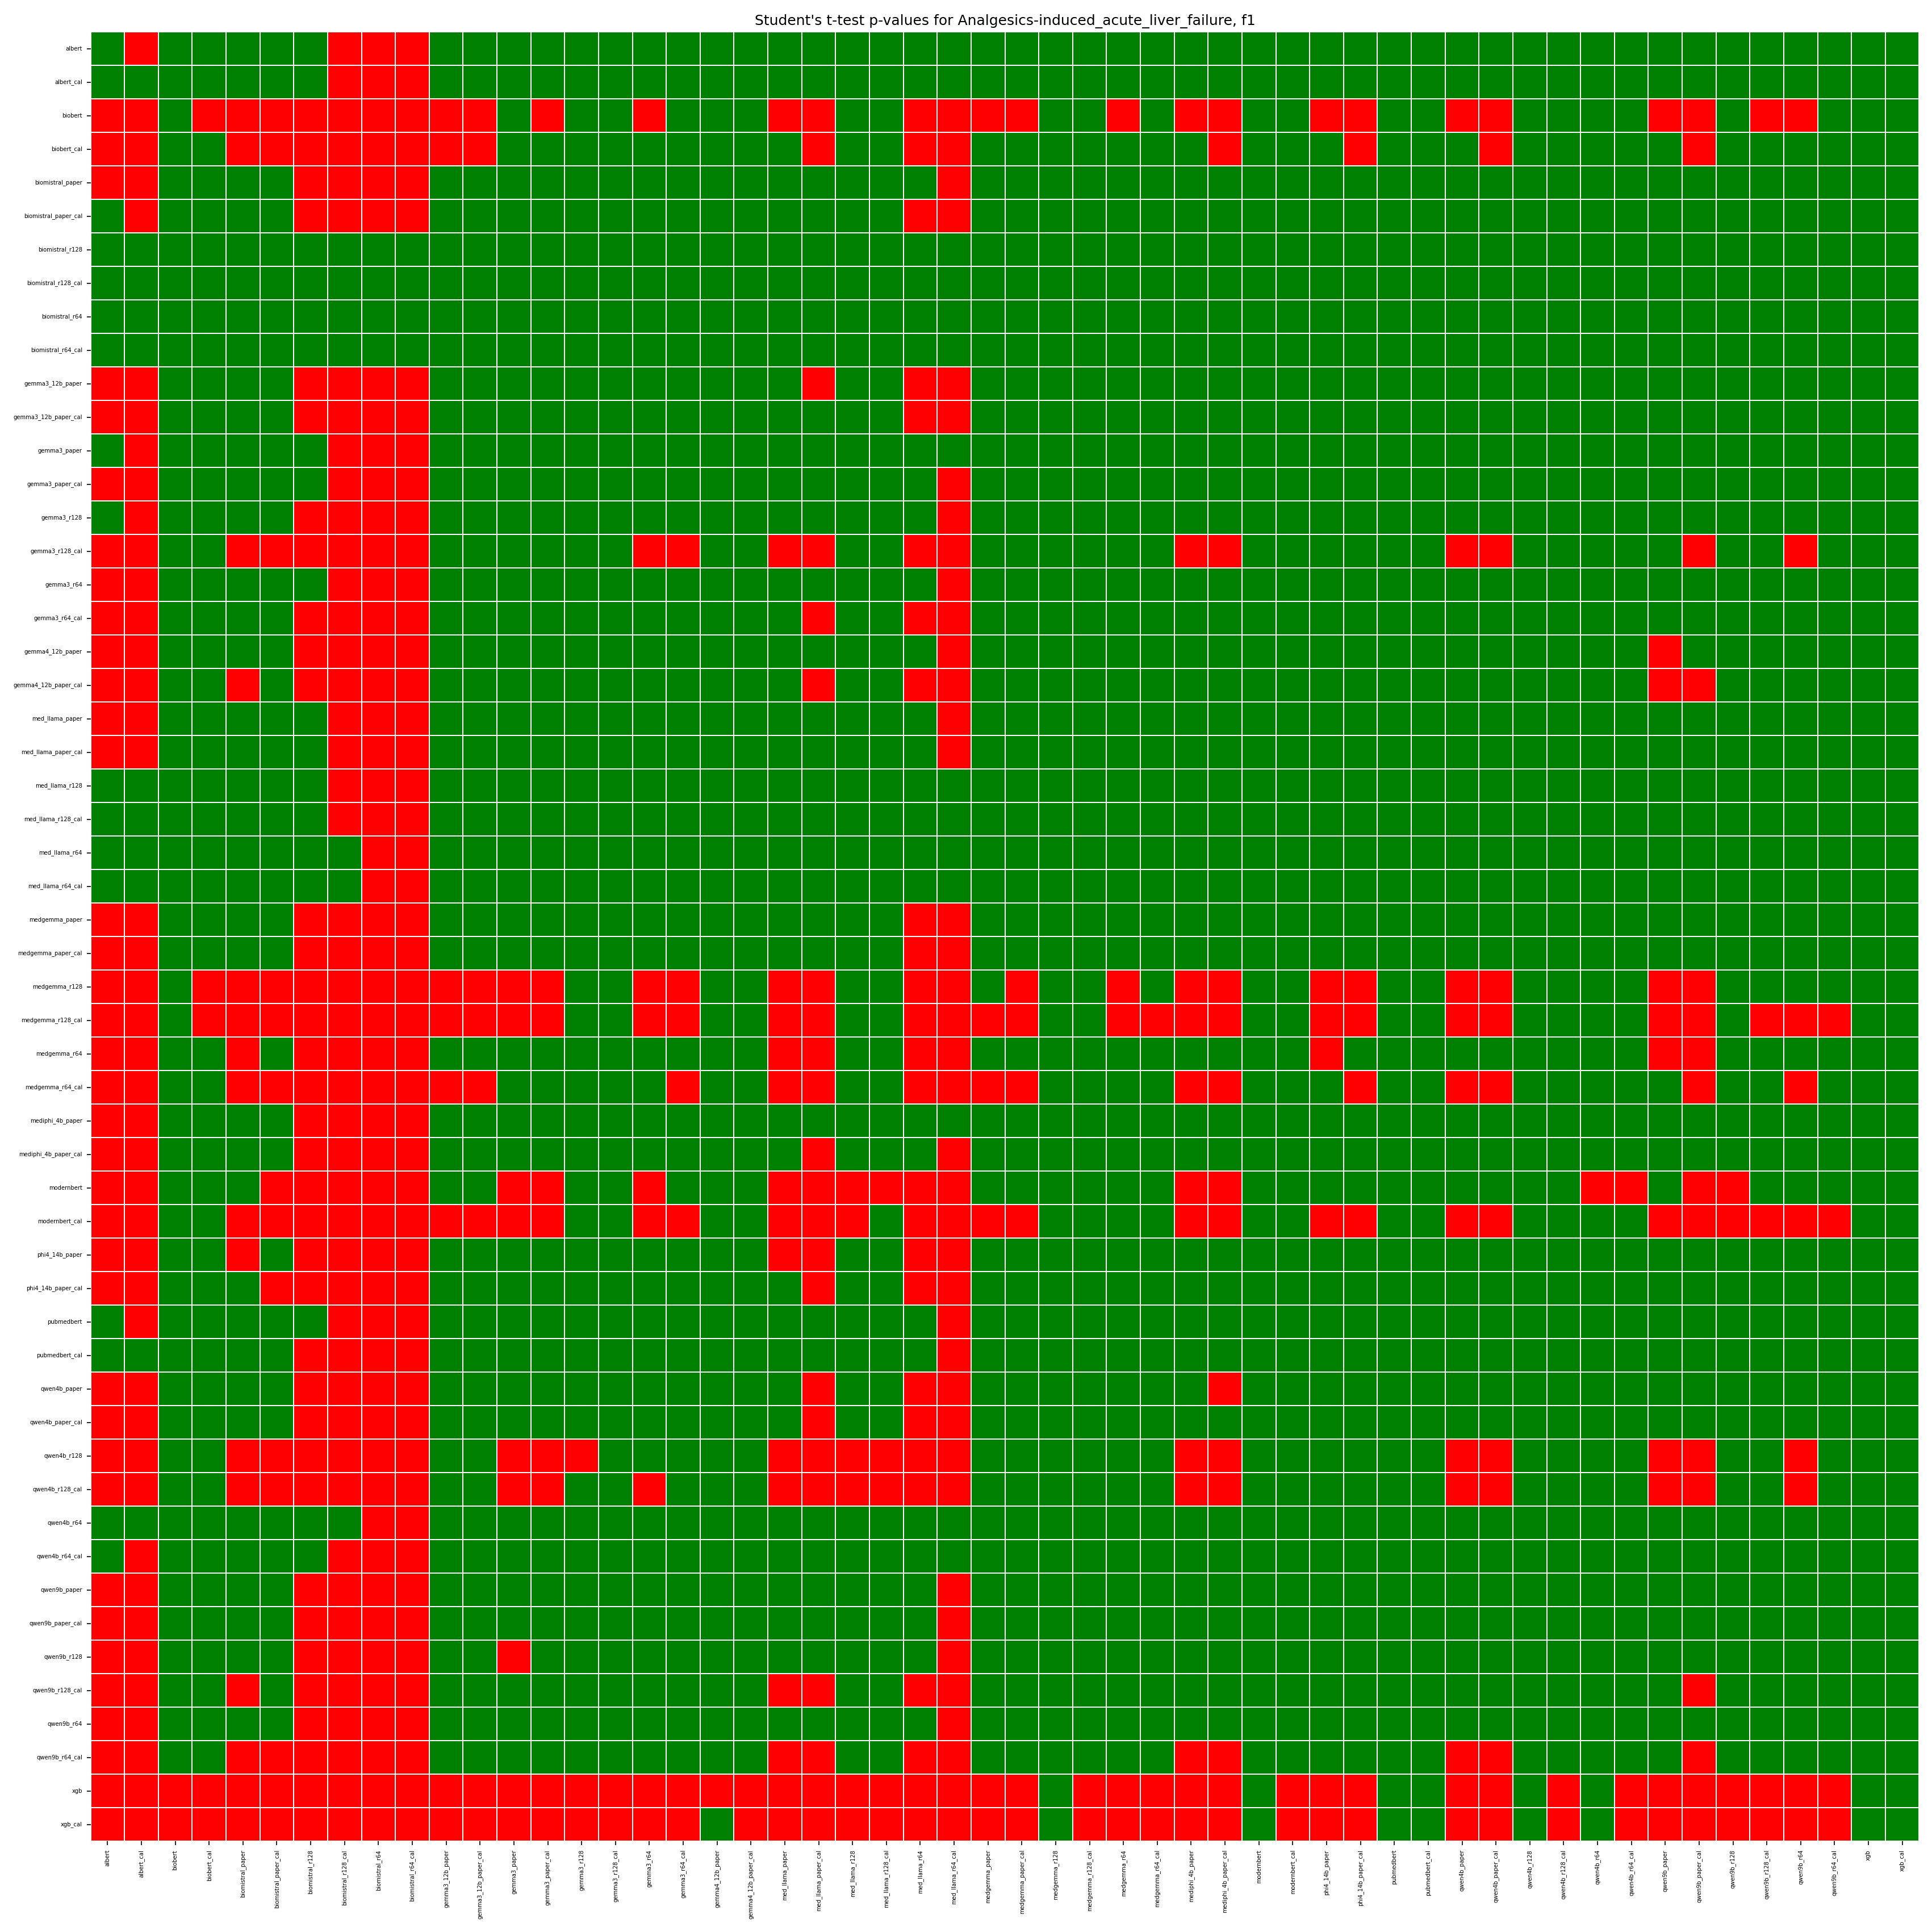

Data behind this chart, as committed beside it:
, albert, albert_cal, biobert, biobert_cal, biomistral_paper, biomistral_paper_cal, biomistral_r128, biomistral_r128_cal, biomistral_r64, biomistral_r64_cal, gemma3_12b_paper, gemma3_12b_paper_cal, gemma3_paper, gemma3_paper_cal, gemma3_r128, gemma3_r128_cal, gemma3_r64, gemma3_r64_cal, gemma4_12b_paper, gemma4_12b_paper_cal, med_llama_paper, med_llama_paper_cal, med_llama_r128
albert, 1.0, 0.00461, 0.9996, 0.9959, 0.9963, 0.9492, 0.103, 0.01761, 0.005729, 0.003911, 0.9943, 0.9752, 0.933, 0.9863, 0.9367, 0.9896, 0.9828, 0.9773, 0.9914, 0.9966, 0.9946, 0.9756, 0.8475
albert_cal, 0.9954, 1.0, 0.9997, 0.9978, 0.9986, 0.9756, 0.1339, 0.0319, 0.008489, 0.004693, 0.9979, 0.9874, 0.9649, 0.9938, 0.9598, 0.994, 0.9941, 0.989, 0.9948, 0.9975, 0.9991, 0.9933, 0.9022
biobert, 0.0004144, 0.0002872, 1.0, 0.02488, 0.006996, 0.01664, 0.01897, 0.001107, 0.0001394, 0.0001729, 0.005075, 0.008063, 0.06985, 0.03465, 0.1637, 0.3982, 0.02238, 0.06167, 0.1386, 0.175, 0.006631, 0.000416, 0.1178
biobert_cal, 0.004121, 0.002246, 0.9751, 1.0, 0.0352, 0.02079, 0.02538, 0.001468, 0.0001438, 0.0001087, 0.01782, 0.008978, 0.1882, 0.1795, 0.3238, 0.7741, 0.1216, 0.2243, 0.3588, 0.4738, 0.05481, 0.002504, 0.219
biomistral_paper, 0.003678, 0.001418, 0.993, 0.9648, 1.0, 0.5688, 0.03814, 0.001072, 0.002207, 0.0005755, 0.8919, 0.753, 0.5378, 0.7228, 0.7575, 0.9517, 0.6733, 0.8148, 0.9013, 0.9895, 0.478, 0.2104, 0.5197
biomistral_paper_cal, 0.05081, 0.02435, 0.9834, 0.9792, 0.4312, 1.0, 0.04028, 0.001215, 0.0007553, 2.452761974580664e-05, 0.8699, 0.7767, 0.4965, 0.6577, 0.8296, 0.9905, 0.6111, 0.8808, 0.7342, 0.8852, 0.4343, 0.1645, 0.4874
biomistral_r128, 0.897, 0.8661, 0.981, 0.9746, 0.9619, 0.9597, 1.0, 0.7096, 0.3064, 0.5014, 0.9614, 0.9557, 0.9326, 0.9487, 0.9721, 0.9756, 0.9366, 0.9543, 0.9704, 0.9868, 0.9367, 0.9392, 0.9265
biomistral_r128_cal, 0.9824, 0.9681, 0.9989, 0.9985, 0.9989, 0.9988, 0.2904, 1.0, 0.05198, 0.07751, 0.9977, 0.9944, 0.9897, 0.9957, 0.9987, 0.9991, 0.9925, 0.9966, 0.9954, 0.9998, 0.9937, 0.9965, 0.9868
biomistral_r64, 0.9943, 0.9915, 0.9999, 0.9999, 0.9978, 0.9992, 0.6936, 0.948, 1.0, 0.8725, 0.9994, 0.9998, 0.9915, 0.9982, 0.9982, 0.9996, 0.9976, 0.9993, 0.9942, 0.9979, 0.997, 0.9991, 0.9876
biomistral_r64_cal, 0.9961, 0.9953, 0.9998, 0.9999, 0.9994, 1, 0.4986, 0.9225, 0.1275, 1.0, 0.9999, 0.9996, 0.9963, 0.9993, 0.9995, 1, 0.9995, 1, 0.9966, 0.9991, 0.9992, 0.9999, 0.9957
gemma3_12b_paper, 0.005723, 0.002149, 0.9949, 0.9822, 0.1081, 0.1301, 0.03862, 0.002347, 0.0005854, 8.582725683148329e-05, 1.0, 0.3434, 0.3154, 0.4061, 0.5541, 0.9293, 0.299, 0.6172, 0.5914, 0.7518, 0.119, 0.005987, 0.3386
gemma3_12b_paper_cal, 0.02482, 0.0126, 0.9919, 0.991, 0.247, 0.2233, 0.04426, 0.00564, 0.000227, 0.0003561, 0.6566, 1.0, 0.3786, 0.4782, 0.5941, 0.9329, 0.4063, 0.6864, 0.6106, 0.7388, 0.2443, 0.05099, 0.3869
gemma3_paper, 0.06699, 0.03505, 0.9301, 0.8118, 0.4622, 0.5035, 0.06738, 0.0103, 0.008543, 0.003735, 0.6846, 0.6214, 1.0, 0.7544, 0.7025, 0.9217, 0.6312, 0.7512, 0.7495, 0.8325, 0.4283, 0.3146, 0.4854
gemma3_paper_cal, 0.01366, 0.006249, 0.9654, 0.8205, 0.2772, 0.3423, 0.05126, 0.00434, 0.00184, 0.0006692, 0.5939, 0.5218, 0.2456, 1.0, 0.6154, 0.9437, 0.3744, 0.7067, 0.6392, 0.7664, 0.1329, 0.08242, 0.3416
gemma3_r128, 0.0633, 0.04021, 0.8363, 0.6762, 0.2425, 0.1704, 0.02786, 0.001254, 0.001824, 0.0005257, 0.4459, 0.4059, 0.2975, 0.3846, 1.0, 0.9462, 0.3547, 0.5081, 0.5202, 0.6406, 0.2571, 0.1307, 0.2329
gemma3_r128_cal, 0.0104, 0.005964, 0.6018, 0.2259, 0.04827, 0.009545, 0.02444, 0.0008653, 0.0004299, 1.8950413564811086e-05, 0.07068, 0.06714, 0.07829, 0.05629, 0.05384, 1.0, 0.04909, 0.01035, 0.2613, 0.2978, 0.03946, 0.007683, 0.05942
gemma3_r64, 0.01721, 0.00591, 0.9776, 0.8784, 0.3267, 0.3889, 0.06336, 0.007496, 0.002428, 0.0004902, 0.701, 0.5937, 0.3688, 0.6256, 0.6453, 0.9509, 1.0, 0.8062, 0.688, 0.7871, 0.124, 0.09773, 0.4011
gemma3_r64_cal, 0.02269, 0.01102, 0.9383, 0.7757, 0.1852, 0.1192, 0.04568, 0.003375, 0.0006846, 4.346336208738144e-05, 0.3828, 0.3136, 0.2488, 0.2933, 0.4919, 0.9896, 0.1938, 1.0, 0.5192, 0.639, 0.1291, 0.0268, 0.2485
gemma4_12b_paper, 0.008562, 0.005227, 0.8614, 0.6412, 0.09869, 0.2658, 0.02962, 0.004554, 0.005798, 0.003361, 0.4086, 0.3894, 0.2505, 0.3608, 0.4798, 0.7387, 0.312, 0.4808, 1.0, 0.7228, 0.146, 0.1226, 0.3125
gemma4_12b_paper_cal, 0.003418, 0.002456, 0.825, 0.5262, 0.01047, 0.1148, 0.0132, 0.0002365, 0.002087, 0.0009098, 0.2482, 0.2612, 0.1675, 0.2336, 0.3594, 0.7022, 0.2129, 0.361, 0.2772, 1.0, 0.08681, 0.04331, 0.2184
med_llama_paper, 0.005397, 0.0009417, 0.9934, 0.9452, 0.522, 0.5657, 0.06326, 0.006331, 0.002981, 0.0007641, 0.881, 0.7557, 0.5717, 0.8671, 0.7429, 0.9605, 0.876, 0.8709, 0.854, 0.9132, 1.0, 0.218, 0.5324
med_llama_paper_cal, 0.02438, 0.006704, 0.9996, 0.9975, 0.7896, 0.8355, 0.06083, 0.003513, 0.000894, 0.0001177, 0.994, 0.949, 0.6854, 0.9176, 0.8693, 0.9923, 0.9023, 0.9732, 0.8774, 0.9567, 0.782, 1.0, 0.6375
med_llama_r128, 0.1525, 0.0978, 0.8822, 0.781, 0.4803, 0.5126, 0.07347, 0.01322, 0.01242, 0.004261, 0.6614, 0.6131, 0.5146, 0.6584, 0.7671, 0.9406, 0.5989, 0.7515, 0.6875, 0.7816, 0.4676, 0.3625, 1.0
med_llama_r128_cal, 0.1254, 0.08375, 0.8371, 0.7096, 0.3952, 0.4173, 0.06096, 0.01126, 0.01015, 0.00478, 0.5694, 0.5324, 0.3673, 0.5333, 0.6633, 0.9003, 0.4858, 0.6427, 0.6086, 0.7066, 0.3747, 0.286, 0.1532
med_llama_r64, 0.6956, 0.5694, 0.9963, 0.9956, 0.9369, 0.9541, 0.1682, 0.1561, 0.006948, 0.03989, 0.9864, 0.9932, 0.8465, 0.9251, 0.9272, 0.9803, 0.9374, 0.9661, 0.9474, 0.9667, 0.9155, 0.9201, 0.8175
med_llama_r64_cal, 0.7676, 0.6086, 0.9994, 0.9996, 0.9739, 0.9823, 0.1527, 0.1073, 0.002375, 0.01794, 0.9972, 0.9991, 0.8866, 0.9588, 0.9542, 0.991, 0.9659, 0.9843, 0.9676, 0.9844, 0.9552, 0.9707, 0.8527
medgemma_paper, 0.0405, 0.02566, 0.969, 0.9171, 0.2827, 0.2813, 0.02025, 0.001421, 0.0001421, 0.0009424, 0.624, 0.5565, 0.4116, 0.5171, 0.6523, 0.9215, 0.4714, 0.6598, 0.636, 0.8154, 0.3341, 0.1352, 0.4127
medgemma_paper_cal, 0.02845, 0.01682, 0.9778, 0.9428, 0.2421, 0.1909, 0.02403, 0.0008165, 0.0001429, 0.0003304, 0.626, 0.5407, 0.392, 0.5041, 0.6576, 0.9493, 0.4523, 0.6758, 0.6304, 0.8155, 0.2992, 0.08085, 0.3937
medgemma_r128, 0.001111, 0.0005629, 0.1756, 0.04167, 0.01282, 0.02096, 0.02533, 0.002483, 0.000449, 0.0002542, 0.005896, 0.008128, 0.04226, 0.01867, 0.1341, 0.2487, 0.002925, 0.0272, 0.09611, 0.1472, 0.002287, 0.001809, 0.08205
medgemma_r128_cal, 0.001799, 0.0009493, 0.1544, 0.01201, 0.01033, 0.00316, 0.02012, 0.0009673, 0.0001564, 1.8130849201547505e-05, 0.001917, 0.001966, 0.03757, 0.01242, 0.06215, 0.09185, 0.004187, 0.0008583, 0.1139, 0.1261, 0.004851, 0.0003015, 0.05207
medgemma_r64, 0.0002539, 0.0001232, 0.9796, 0.6817, 0.01366, 0.1235, 0.02934, 0.002108, 0.001018, 0.0004974, 0.1669, 0.2084, 0.202, 0.2384, 0.4239, 0.776, 0.1598, 0.3916, 0.3986, 0.6079, 0.03093, 0.01223, 0.265
medgemma_r64_cal, 0.003861, 0.002244, 0.8067, 0.08935, 0.02725, 0.006359, 0.02177, 0.0008995, 6.335721204864253e-05, 3.9188768496623005e-05, 0.01964, 0.01079, 0.111, 0.06972, 0.1681, 0.6135, 0.05259, 0.04536, 0.2631, 0.3144, 0.02914, 0.0008315, 0.1341
mediphi_4b_paper, 0.03643, 0.01578, 0.9626, 0.8877, 0.3735, 0.4184, 0.04869, 0.00132, 0.002415, 6.204387429109559e-05, 0.7277, 0.6301, 0.4265, 0.6793, 0.7926, 0.9931, 0.5781, 0.8677, 0.7096, 0.8525, 0.3394, 0.1457, 0.412
mediphi_4b_paper_cal, 0.01247, 0.004646, 0.9972, 0.9789, 0.3728, 0.4399, 0.04833, 0.002317, 0.0005817, 6.33058666186237e-05, 0.8863, 0.7474, 0.4627, 0.7372, 0.7475, 0.9888, 0.6388, 0.927, 0.7355, 0.8716, 0.3223, 0.00586, 0.461
modernbert, 0.01208, 0.007463, 0.4614, 0.2312, 0.05495, 0.04387, 0.02617, 0.001467, 0.001604, 0.0003192, 0.1046, 0.1134, 0.01706, 0.02236, 0.06512, 0.2929, 0.03783, 0.05268, 0.2108, 0.2379, 0.0317, 0.01925, 0.005151
modernbert_cal, 0.001868, 0.001036, 0.297, 0.06919, 0.01549, 0.01073, 0.0212, 0.0008223, 0.0002698, 4.29118348864721e-05, 0.0168, 0.02207, 0.02114, 0.001943, 0.06789, 0.1341, 0.003781, 0.003085, 0.1386, 0.1536, 0.004252, 0.0007602, 0.03925
phi4_14b_paper, 0.0006354, 0.0001073, 0.9907, 0.8893, 0.04295, 0.2038, 0.03794, 0.002111, 0.001338, 0.0002466, 0.4921, 0.4105, 0.2862, 0.3933, 0.5467, 0.8938, 0.2776, 0.5872, 0.6218, 0.7963, 0.04678, 0.01411, 0.3329
phi4_14b_paper_cal, 0.006572, 0.002989, 0.9875, 0.9764, 0.06705, 0.03958, 0.02992, 0.001009, 0.0004152, 4.9793088142013886e-05, 0.3077, 0.2727, 0.294, 0.3664, 0.5182, 0.9244, 0.2881, 0.5405, 0.5498, 0.7359, 0.1317, 0.00686, 0.3124
pubmedbert, 0.05407, 0.03924, 0.736, 0.5032, 0.2266, 0.2402, 0.05529, 0.02075, 0.001359, 0.006733, 0.3324, 0.2908, 0.2241, 0.2377, 0.3952, 0.6569, 0.2328, 0.3572, 0.422, 0.4902, 0.1758, 0.1203, 0.2657
pubmedbert_cal, 0.07367, 0.05424, 0.7657, 0.5555, 0.2613, 0.2603, 0.0489, 0.01861, 0.0008029, 0.00656, 0.3818, 0.3381, 0.2707, 0.3016, 0.4232, 0.7201, 0.2975, 0.4091, 0.46, 0.5286, 0.2303, 0.147, 0.2885
qwen4b_paper, 0.005022, 0.001962, 0.997, 0.9337, 0.2047, 0.2643, 0.04514, 0.003093, 0.0005544, 0.0001771, 0.645, 0.5102, 0.3233, 0.4642, 0.6063, 0.9576, 0.3333, 0.7447, 0.6347, 0.778, 0.09834, 0.004381, 0.361
qwen4b_paper_cal, 0.01366, 0.004649, 0.9874, 0.9555, 0.2307, 0.2347, 0.04815, 0.002783, 0.001085, 1.8897012271645863e-05, 0.8094, 0.5815, 0.371, 0.5271, 0.6483, 0.9756, 0.423, 0.8344, 0.663, 0.802, 0.1838, 0.01994, 0.3798
qwen4b_r128, 0.0066, 0.00412, 0.4889, 0.2129, 0.02798, 0.02149, 0.01576, 0.000145, 0.0009951, 0.000121, 0.08555, 0.1016, 0.02806, 0.03203, 0.031, 0.3301, 0.0522, 0.0684, 0.188, 0.1841, 0.0292, 0.01107, 0.02036
qwen4b_r128_cal, 0.004567, 0.002676, 0.5408, 0.2262, 0.02269, 0.0205, 0.01742, 0.0001368, 0.0009414, 7.213952799989265e-05, 0.07971, 0.1011, 0.02532, 0.02526, 0.05574, 0.4049, 0.04363, 0.0673, 0.1918, 0.1977, 0.02174, 0.007706, 0.02655
qwen4b_r64, 0.2793, 0.2194, 0.8414, 0.751, 0.5412, 0.5658, 0.1036, 0.05723, 0.025, 0.02838, 0.6587, 0.6306, 0.5883, 0.6728, 0.747, 0.8856, 0.6222, 0.7252, 0.672, 0.7427, 0.5395, 0.4673, 0.6093
qwen4b_r64_cal, 0.05017, 0.03238, 0.7387, 0.5344, 0.2142, 0.2184, 0.0501, 0.008015, 0.004098, 0.002266, 0.3534, 0.3336, 0.1009, 0.1886, 0.3693, 0.7693, 0.211, 0.3555, 0.4363, 0.5168, 0.1571, 0.1127, 0.07157
qwen9b_paper, 0.02102, 0.01164, 0.9844, 0.9386, 0.6674, 0.6096, 0.03273, 0.002563, 0.0038, 0.002792, 0.8419, 0.7469, 0.5757, 0.719, 0.7526, 0.9241, 0.6766, 0.7839, 0.9539, 0.9978, 0.5534, 0.3698, 0.55
qwen9b_paper_cal, 0.004752, 0.002032, 0.9924, 0.9583, 0.4098, 0.5361, 0.0362, 0.0003398, 0.001568, 0.0002793, 0.8582, 0.7265, 0.5182, 0.7427, 0.7778, 0.9682, 0.6577, 0.8302, 0.8395, 0.979, 0.4335, 0.1389, 0.5037
qwen9b_r128, 0.02244, 0.01304, 0.8125, 0.5715, 0.1713, 0.2015, 0.04282, 0.004061, 0.002733, 0.00111, 0.3469, 0.3294, 0.03551, 0.0839, 0.397, 0.8163, 0.1623, 0.3711, 0.4434, 0.5497, 0.09561, 0.07154, 0.1074
qwen9b_r128_cal, 0.000593, 0.0005232, 0.9577, 0.6645, 0.03509, 0.1331, 0.02394, 0.000582, 0.0007484, 0.0003908, 0.2884, 0.2832, 0.1471, 0.1599, 0.4219, 0.8293, 0.1819, 0.4045, 0.4416, 0.6476, 0.04269, 0.01158, 0.2332
qwen9b_r64, 0.01972, 0.01217, 0.9649, 0.8464, 0.2154, 0.2293, 0.02481, 0.0005052, 0.0003012, 0.000398, 0.5454, 0.4779, 0.3292, 0.446, 0.6193, 0.9513, 0.4027, 0.6312, 0.5988, 0.7842, 0.2411, 0.06337, 0.3439
qwen9b_r64_cal, 0.001479, 0.0005413, 0.9159, 0.5328, 0.02268, 0.04001, 0.02778, 0.0004781, 0.0007675, 1.9709288433866767e-05, 0.1113, 0.1615, 0.09152, 0.06417, 0.3072, 0.8531, 0.05009, 0.1959, 0.3541, 0.4932, 0.01147, 0.001123, 0.1428
xgb, 0.0003524, 0.0001672, 0.0199, 0.003658, 0.001843, 0.001028, 0.01334, 0.0003031, 0.0001759, 4.081276421707969e-06, 0.0004656, 0.002098, 0.01038, 0.001785, 0.02208, 0.01554, 0.0007129, 0.0005558, 0.03979, 0.03463, 0.000618, 1.3010894732823353e-05, 0.01976
xgb_cal, 0.0007338, 0.0003795, 0.02867, 0.004139, 0.003387, 0.001007, 0.01446, 0.000432, 0.0001572, 4.332048417654555e-06, 0.0007116, 0.001662, 0.01326, 0.002731, 0.02099, 0.01022, 0.0009704, 0.0001163, 0.05061, 0.04644, 0.001311, 6.776904378535953e-05, 0.02051
